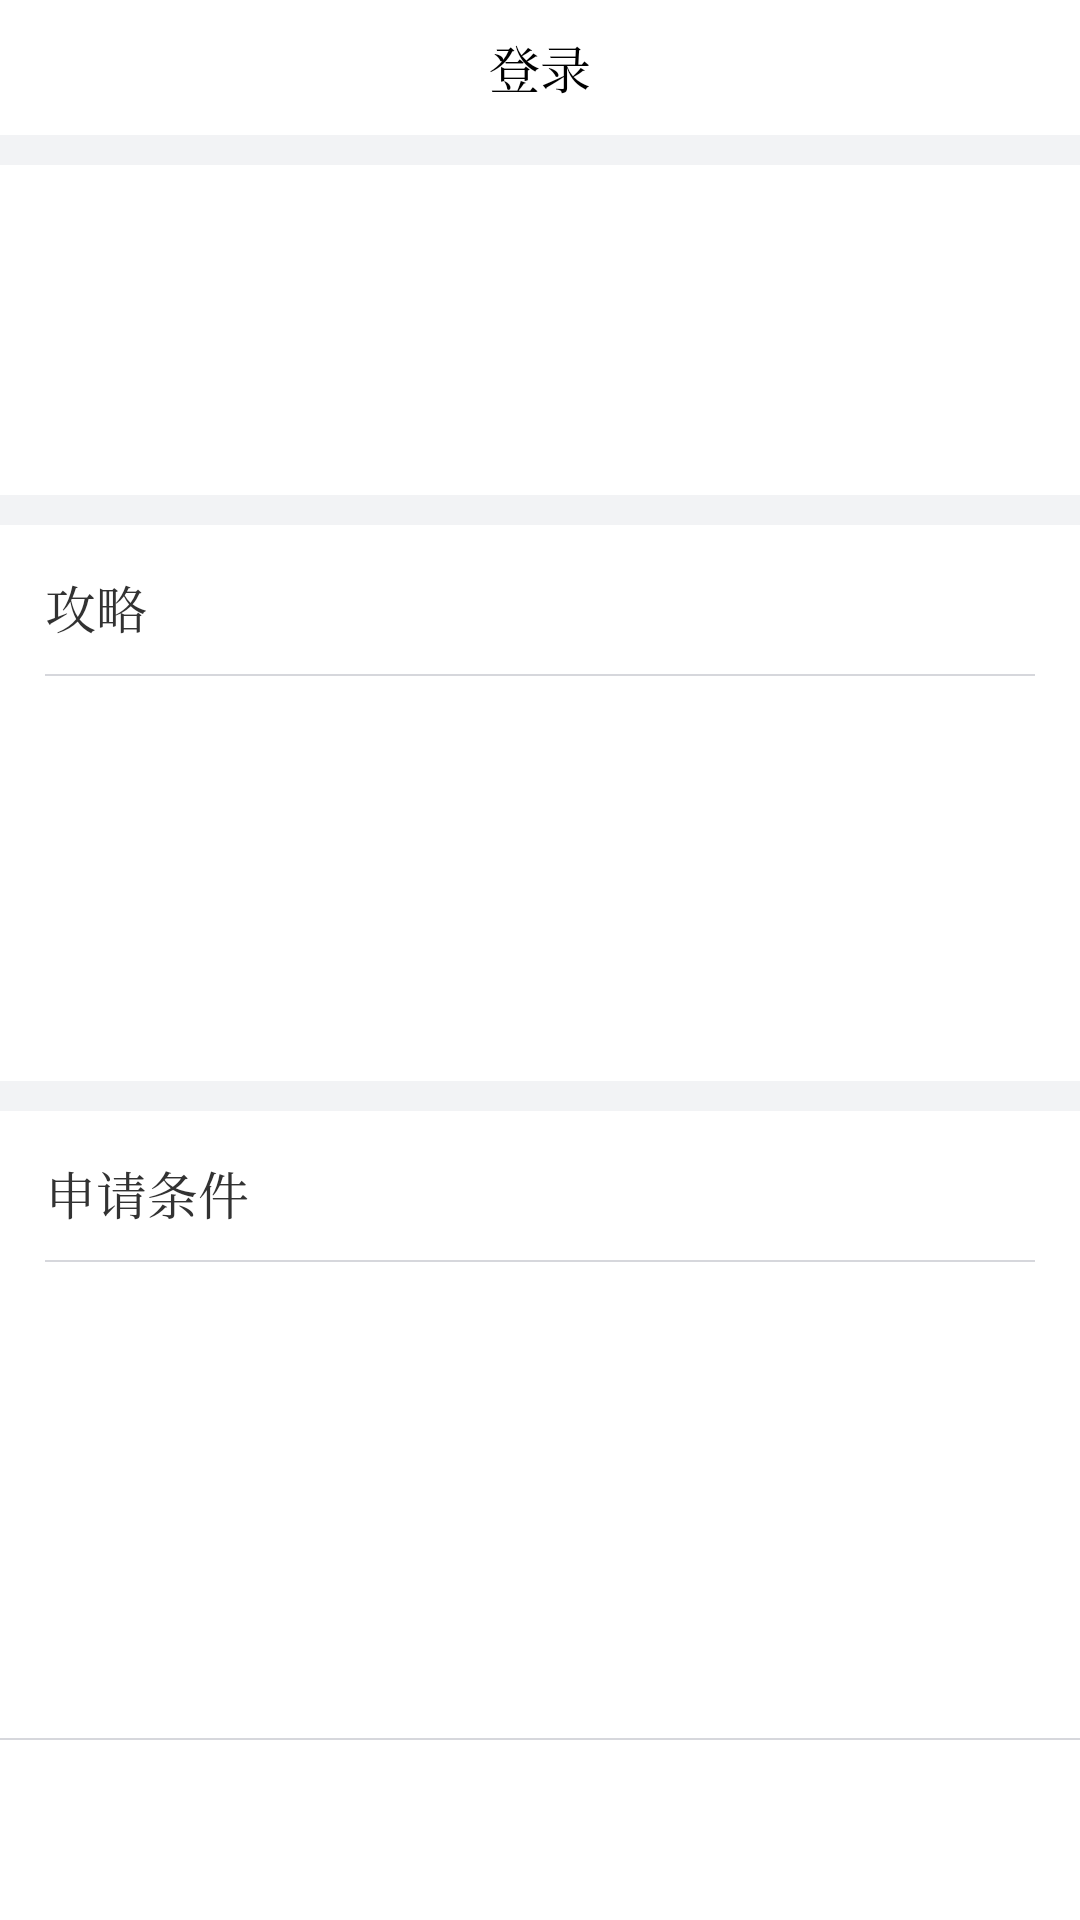

Write the Android layout XML for this screen, with the resource values it uses.
<!-- AndroidManifest.xml: application theme AppTheme -->
<!-- res/layout/activity_desc.xml -->
<?xml version="1.0" encoding="utf-8"?>
<RelativeLayout xmlns:android="http://schemas.android.com/apk/res/android"
    xmlns:app="http://schemas.android.com/apk/res-auto"
    xmlns:tools="http://schemas.android.com/tools"
    android:layout_width="match_parent"
    android:layout_height="match_parent"
    android:background="@color/white"
    tools:context="com.xinhe.cashloan.ui.activity.DescActivity">

    <android.support.design.widget.AppBarLayout
        android:id="@+id/appbar_layout"
        android:layout_width="match_parent"
        android:layout_height="wrap_content"
        >
        <include layout="@layout/layout_toolbar"/>
    </android.support.design.widget.AppBarLayout>
    <View
        android:id="@+id/View"
        android:layout_below="@id/appbar_layout"
        android:background="@color/base_white"
        android:layout_width="match_parent"
        android:layout_height="10dp"/>
    <android.support.v4.widget.NestedScrollView
        android:layout_marginTop="10dp"
        android:layout_below="@id/View"
        android:layout_width="match_parent"
        android:layout_height="wrap_content">
        <LinearLayout
            android:layout_width="match_parent"
            android:orientation="vertical"
            android:layout_height="wrap_content">
            <RelativeLayout
                android:padding="15dp"
                android:background="@color/white"
                android:layout_width="match_parent"
                android:layout_height="90dp" >
                <ImageView
                    android:id="@+id/iv_logo"
                    android:layout_width="62dp"
                    android:layout_height="62dp"
                    android:layout_centerInParent="true"
                    />
            </RelativeLayout>
            <View
                android:layout_marginTop="10dp"
                android:background="@color/base_white"
                android:layout_width="match_parent"
                android:layout_height="10dp"/>
            <LinearLayout
                android:padding="15dp"
                android:orientation="vertical"
                android:background="@color/white"
                android:layout_width="match_parent"
                android:layout_height="wrap_content">
                <TextView
                    android:id="@+id/tv_strategy"
                    android:layout_width="wrap_content"
                    android:layout_height="wrap_content"
                    android:text="攻略"
                    android:textColor="@color/text_color_32"
                    android:textSize="17sp"/>
                <View
                    android:layout_marginTop="10dp"
                    android:background="@color/text_color_d6"
                    android:layout_width="match_parent"
                    android:layout_height="0.5dp"/>
                <TextView
                    android:id="@+id/minimum_amount"
                    android:layout_width="match_parent"
                    android:layout_height="wrap_content"
                    android:layout_marginRight="20dp"
                    android:layout_marginTop="15dp"
                    android:lineSpacingExtra="10dp"
                    android:textColor="@color/text_color_64"
                    android:textSize="15sp"
                    />
                <TextView
                    android:id="@+id/min_cycle"
                    android:layout_width="match_parent"
                    android:layout_height="wrap_content"
                    android:layout_marginRight="20dp"
                    android:layout_marginTop="5dp"
                    android:lineSpacingExtra="10dp"
                    android:textColor="@color/text_color_64"
                    android:textSize="15sp"
                    />
                <TextView
                    android:id="@+id/min_algorithm"
                    android:layout_width="match_parent"
                    android:layout_height="wrap_content"
                    android:layout_marginRight="20dp"
                    android:layout_marginTop="5dp"
                    android:lineSpacingExtra="10dp"
                    android:textColor="@color/text_color_64"
                    android:textSize="15sp"
                    />
                <TextView
                    android:id="@+id/fastest_time"
                    android:layout_width="match_parent"
                    android:layout_height="wrap_content"
                    android:layout_marginRight="20dp"
                    android:layout_marginTop="5dp"
                    android:lineSpacingExtra="10dp"
                    android:textColor="@color/text_color_64"
                    android:textSize="15sp"
                    />
            </LinearLayout>
            <View
                android:layout_marginTop="10dp"
                android:background="@color/base_white"
                android:layout_width="match_parent"
                android:layout_height="10dp"/>
            <LinearLayout
                android:padding="15dp"
                android:orientation="vertical"
                android:background="@color/white"
                android:layout_width="match_parent"
                android:layout_height="wrap_content">
                <TextView
                    android:id="@+id/tv_appleDesc"
                    android:layout_width="wrap_content"
                    android:layout_height="wrap_content"
                    android:text="申请条件"
                    android:textColor="@color/text_color_32"
                    android:textSize="17sp"/>
                <View
                    android:layout_marginTop="10dp"
                    android:background="@color/text_color_d6"
                    android:layout_width="match_parent"
                    android:layout_height="0.5dp"/>
                <TextView
                    android:id="@+id/app_condition"
                    android:layout_marginTop="10dp"
                    android:layout_marginBottom="20dp"
                    android:layout_width="wrap_content"
                    android:layout_height="wrap_content"
                    android:textColor="@color/text_color_64"
                    android:textSize="15sp"
                    />
            </LinearLayout>

        </LinearLayout>
    </android.support.v4.widget.NestedScrollView>
    <LinearLayout
        android:layout_alignParentBottom="true"
        android:orientation="vertical"
        android:layout_width="match_parent"
        android:layout_height="wrap_content">
        <View
            android:background="@color/text_color_d6"
            android:layout_width="match_parent"
            android:layout_height="0.5dp"/>
        <Button
            android:id="@+id/apply"
            android:layout_marginTop="10dp"
            android:layout_marginBottom="10dp"
            android:layout_width="match_parent"
            android:layout_height="40dp"
            android:background="@drawable/btn_selector"
            android:textSize="18sp"
            android:layout_marginLeft="20dp"
            android:layout_marginRight="20dp"
            android:textColor="@color/white"
            android:text="申请借款"
            />
    </LinearLayout>

</RelativeLayout>
<!-- res/layout/layout_toolbar.xml (included above) -->
<?xml version="1.0" encoding="utf-8"?>
<android.support.v7.widget.Toolbar xmlns:android="http://schemas.android.com/apk/res/android"
    xmlns:app="http://schemas.android.com/apk/res-auto"
    android:id="@+id/toolbar"
    android:layout_width="match_parent"
    android:layout_height="45dp"
    android:background="@color/white"
    app:contentInsetStart="0dp"
    app:popupTheme="@style/ThemeOverlay.AppCompat.Light"
    app:titleTextColor="#ffffff">

    <ImageView
        android:visibility="gone"
        android:id="@+id/toolbar_back"
        android:layout_width="40dp"
        android:layout_height="40dp"
        android:focusable="true"
        android:focusableInTouchMode="true"
        android:padding="10dp"
        android:src="@mipmap/iv_black_back"
        android:tint="@color/text_color_huang" />

    <TextView
        android:id="@+id/toolbar_title"
        android:layout_width="wrap_content"
        android:layout_height="wrap_content"
        android:layout_gravity="center"
        android:text="登录"
        android:textColor="@android:color/black"
        android:textSize="17sp" />
</android.support.v7.widget.Toolbar>
<!-- resources referenced by this layout -->
<resources>
  <color name="base_white">#f2f3f5</color>
  <color name="text_color_32">#323232</color>
  <color name="text_color_64">#646464</color>
  <color name="text_color_d6">#d6d7dc</color>
  <color name="text_color_huang">#f9c600</color>
  <color name="white">#FFFFFF</color>
  <style name="AppTheme" parent="Theme.AppCompat.Light.NoActionBar">
          
          <item name="colorPrimary">@color/colorPrimary</item>
          <item name="colorPrimaryDark">@color/colorPrimaryDark</item>
          <item name="android:typeface">serif</item>
          <item name="android:windowAnimationStyle">@style/activityAnimation</item>
          <item name="android:listDivider">@drawable/recycler_divider</item>
      </style>
  <color name="colorPrimary">#3F51B5</color>
  <color name="colorPrimaryDark">#303F9F</color>
  <style name="activityAnimation" parent="@android:style/Animation">
          <item name="android:activityOpenEnterAnimation">@anim/slide_right_in</item>
          <item name="android:activityOpenExitAnimation">@anim/slide_left_out</item>
          <item name="android:activityCloseEnterAnimation">@anim/slide_left_in</item>
          <item name="android:activityCloseExitAnimation">@anim/slide_right_out</item>
      </style>
</resources>
